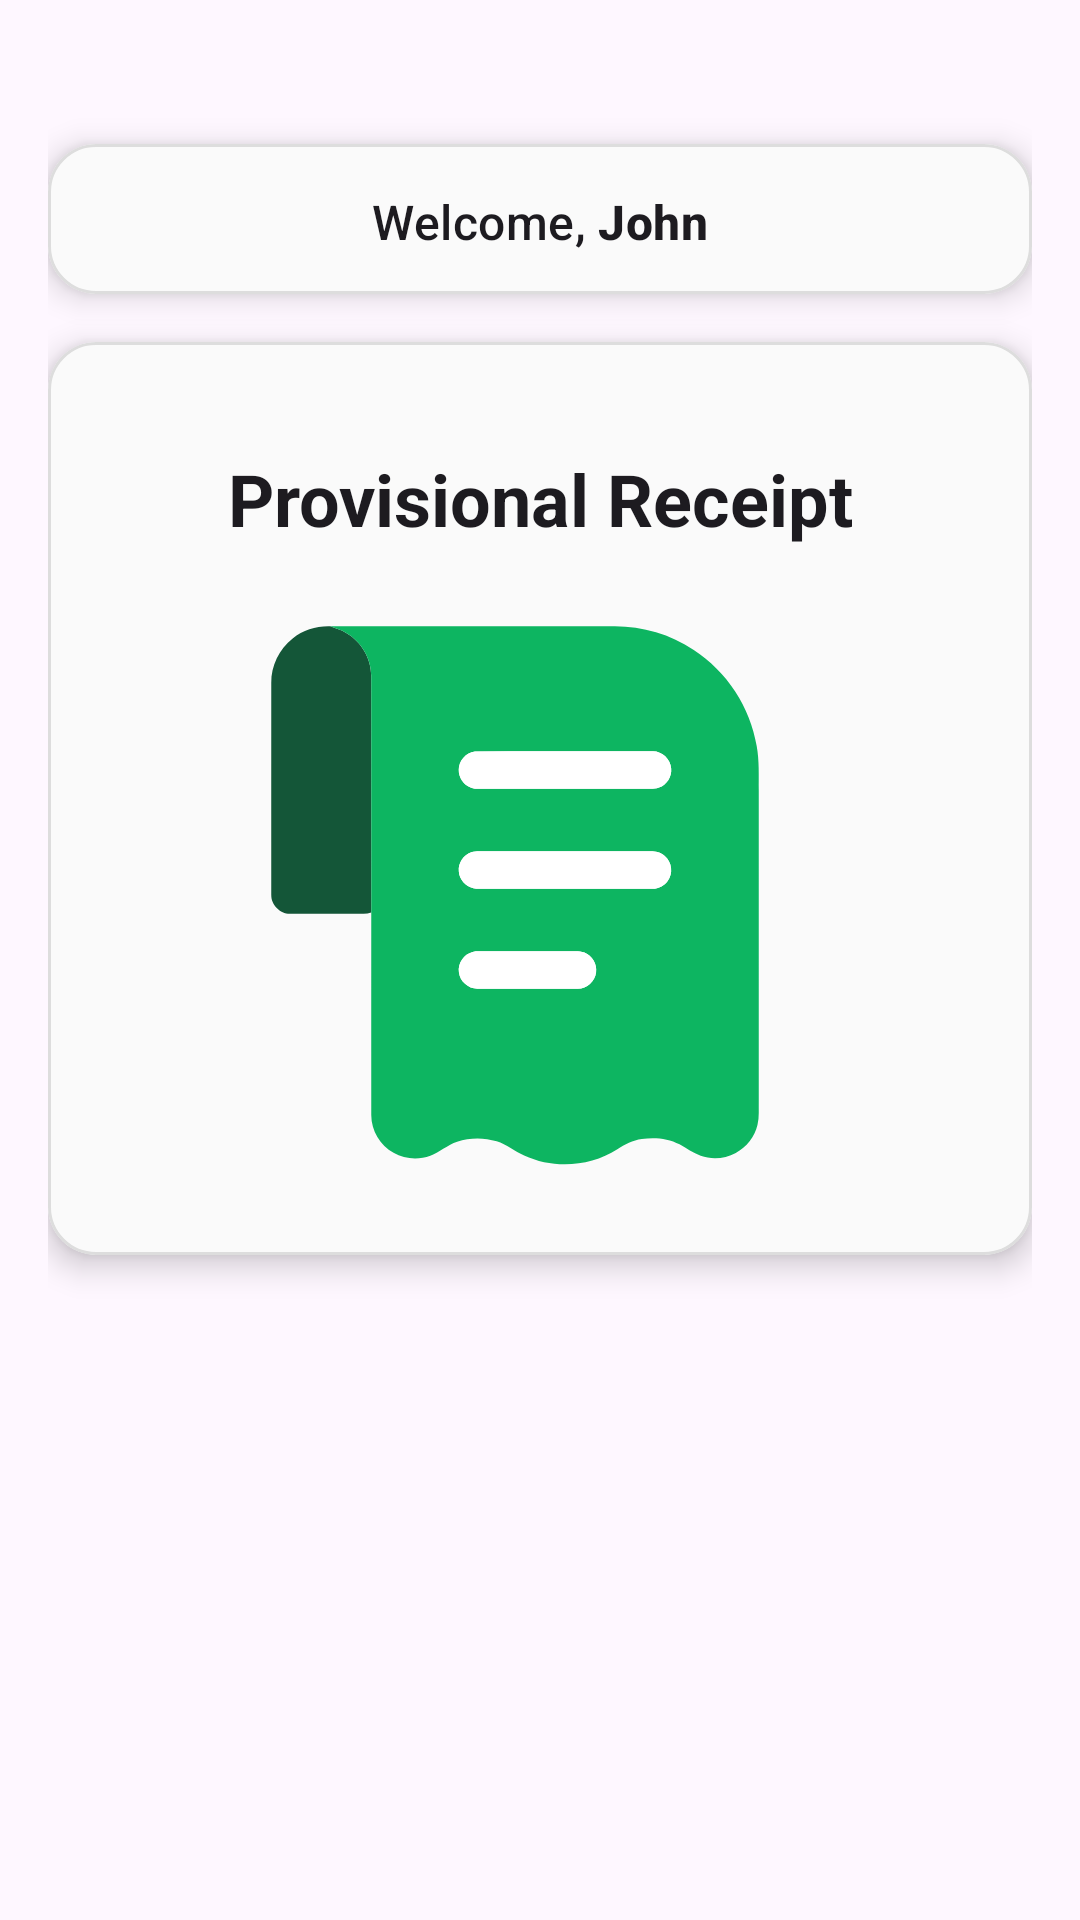

This screen was rendered from an Android layout file. Write that file and the resources it references.
<!-- AndroidManifest.xml: application theme Theme.ProvisionalReciept -->
<!-- res/layout/fragment_home.xml -->
<?xml version="1.0" encoding="utf-8"?>
<androidx.constraintlayout.widget.ConstraintLayout xmlns:android="http://schemas.android.com/apk/res/android"
    xmlns:app="http://schemas.android.com/apk/res-auto"
    xmlns:tools="http://schemas.android.com/tools"
    android:id="@+id/home_container"
    android:layout_width="match_parent"
    android:layout_height="match_parent"
    android:padding="16dp"
    tools:context=".ui.home.HomeFragment">

    
    <com.google.android.material.card.MaterialCardView
        android:id="@+id/home_card"
        android:layout_width="0dp"
        android:layout_height="50dp"
        app:cardCornerRadius="16dp"
        app:cardElevation="6dp"
        android:padding="24dp"
        android:backgroundTint="#FAFAFA"
        app:strokeColor="#DDDDDD"
        app:strokeWidth="1dp"
        app:layout_constraintTop_toTopOf="parent"
        app:layout_constraintStart_toStartOf="parent"
        app:layout_constraintEnd_toEndOf="parent"
        android:layout_marginTop="32dp">

        <LinearLayout
            android:layout_width="match_parent"
            android:layout_height="wrap_content"
            android:orientation="vertical"
            android:layout_marginTop="15dp"
            android:gravity="center_horizontal">

            
            <LinearLayout
                android:layout_width="wrap_content"
                android:layout_height="wrap_content"
                android:orientation="horizontal"
                android:gravity="center">

                <com.google.android.material.textview.MaterialTextView
                    android:id="@+id/welcome_text"
                    android:layout_width="wrap_content"
                    android:layout_height="wrap_content"
                    android:text="Welcome,"
                    android:textAppearance="@style/TextAppearance.Material3.TitleMedium"
                    android:textColor="?android:attr/textColorPrimary"
                    tools:ignore="HardcodedText" />

                <com.google.android.material.textview.MaterialTextView
                    android:id="@+id/user"
                    android:layout_width="wrap_content"
                    android:layout_height="wrap_content"
                    android:text="John"
                    android:textStyle="bold"
                    android:textAppearance="@style/TextAppearance.Material3.TitleMedium"
                    android:layout_marginStart="4dp"
                    android:textColor="?android:attr/textColorPrimary"
                    tools:ignore="HardcodedText" />
            </LinearLayout>
        </LinearLayout>
    </com.google.android.material.card.MaterialCardView>

    
    <com.google.android.material.card.MaterialCardView
        android:id="@+id/home_card1"
        android:layout_width="0dp"
        android:layout_height="wrap_content"
        app:cardCornerRadius="16dp"
        app:cardElevation="6dp"
        android:padding="24dp"
        android:backgroundTint="#FAFAFA"
        app:strokeColor="#DDDDDD"
        app:strokeWidth="1dp"
        app:layout_constraintTop_toBottomOf="@id/home_card"
        app:layout_constraintStart_toStartOf="parent"
        app:layout_constraintEnd_toEndOf="parent"
        android:layout_marginTop="16dp">

        <LinearLayout
            android:layout_width="match_parent"
            android:layout_height="wrap_content"
            android:orientation="vertical"
            android:gravity="center_horizontal"
            android:padding="20dp">

            
            <com.google.android.material.textview.MaterialTextView
                android:id="@+id/textHome"
                android:layout_width="wrap_content"
                android:layout_height="wrap_content"
                android:text="Provisional Receipt"
                android:textAppearance="@style/TextAppearance.Material3.HeadlineSmall"
                android:textStyle="bold"
                android:layout_marginTop="16dp"
                android:textAlignment="center"
                tools:ignore="HardcodedText" />

            
            <ImageView
                android:id="@+id/receipt_image"
                android:layout_width="200dp"
                android:layout_height="200dp"
                android:layout_marginTop="16dp"
                android:src="@drawable/invoice"
                android:scaleType="fitCenter"
                android:contentDescription="@string/logo" />
        </LinearLayout>
    </com.google.android.material.card.MaterialCardView>

</androidx.constraintlayout.widget.ConstraintLayout>
<!-- resources referenced by this layout -->
<resources>
  <!-- drawable invoice: vector/xml drawable (drawable, 3910 chars, omitted) -->
  <string name="logo">LOGO</string>
  <style name="Theme.ProvisionalReciept" parent="Theme.Material3.Light.NoActionBar">
          
          <item name="colorPrimary">@color/green_500</item>
          <item name="colorOnPrimary">@color/white</item>
  
          
          <item name="colorSecondary">@color/green_200</item>
          <item name="colorOnSecondary">@color/black</item>
  
          
          <item name="android:statusBarColor">@color/green_700</item>
          <item name="colorSurface">@color/white</item>
          <item name="android:windowLightStatusBar">true</item>
  
          
          <item name="tabTextAppearance">@style/TabTextStyle</item>
      </style>
  <color name="green_500">#4CAF50</color>
  <color name="white">#FFFFFFFF</color>
  <color name="green_200">#81C784</color>
  <color name="black">#FF000000</color>
  <color name="green_700">#388E3C</color>
  <style name="TabTextStyle" parent="TextAppearance.Material3.LabelLarge">
          <item name="android:textSize">14sp</item>
          <item name="android:fontFamily">@font/poppins_medium</item> 
          <item name="android:textAllCaps">false</item>
      </style>
</resources>
